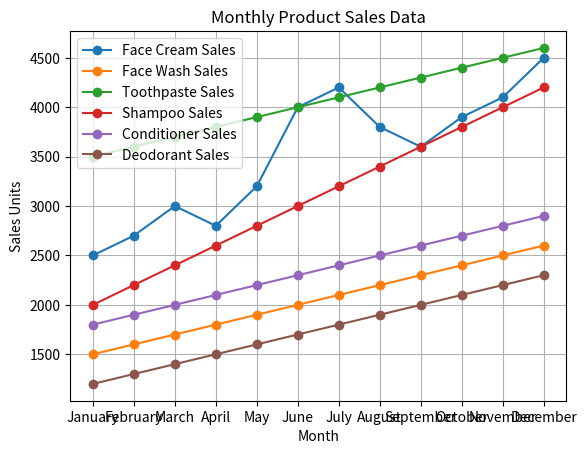

Python code for this plot:
import matplotlib.pyplot as plt
import pandas as pd

products = ['Face Cream', 'Face Wash', 'Toothpaste', 'Shampoo', 'Conditioner', 'Deodorant']

mounths = ['January', 'February', 'March', 'April', 'May', 'June', 'July', 'August', 'September', 'October', 'November', 'December']

#product sales
Face_Cream_sales = [2500, 2700, 3000, 2800, 3200, 4000, 4200, 3800, 3600, 3900, 4100, 4500]
Face_Wash_sales = [1500, 1600, 1700, 1800, 1900, 2000, 2100, 2200, 2300, 2400, 2500, 2600]
Toothpaste_sales = [3500, 3600, 3700, 3800, 3900, 4000, 4100, 4200, 4300, 4400, 4500, 4600]
Shampoo_sales = [2000, 2200, 2400, 2600, 2800, 3000, 3200, 3400, 3600, 3800, 4000, 4200]
Conditioner_sales = [1800, 1900, 2000, 2100, 2200, 2300, 2400, 2500, 2600, 2700, 2800, 2900]
Deodorant_sales = [1200, 1300, 1400, 1500, 1600, 1700, 1800, 1900, 2000, 2100, 2200, 2300]



plt.title('Monthly Product Sales Data')
plt.xlabel('Month')
plt.ylabel('Sales Units')

plt.plot(mounths, Face_Cream_sales, marker='o', label='Face Cream Sales')
plt.plot(mounths, Face_Wash_sales, marker='o', label='Face Wash Sales')
plt.plot(mounths, Toothpaste_sales, marker='o', label='Toothpaste Sales')
plt.plot(mounths, Shampoo_sales, marker='o', label='Shampoo Sales')
plt.plot(mounths, Conditioner_sales, marker='o', label='Conditioner Sales')
plt.plot(mounths, Deodorant_sales, marker='o', label='Deodorant Sales')
# # plt.xticks(['January', 'February', 'March', 'April', 'May', 'June', 'July', 'August', 'September', 'October', 'November', 'December'], [1,2,3,4,5,6,7,8,9,10,11,12])
# plt.xticks(rotation=45)

plt.grid()
plt.legend()
plt.show()


# plt.scatter(mounths, Face_Cream_sales, color='red', label='Toothpaste Sales')
# plt.title('Toothpaste Sales Data')
# plt.xlabel('Month')
# plt.ylabel('Number of units sold')
# plt.xticks(rotation=45)
# plt.grid()
# plt.legend()
# plt.show()



# plt.pie()
